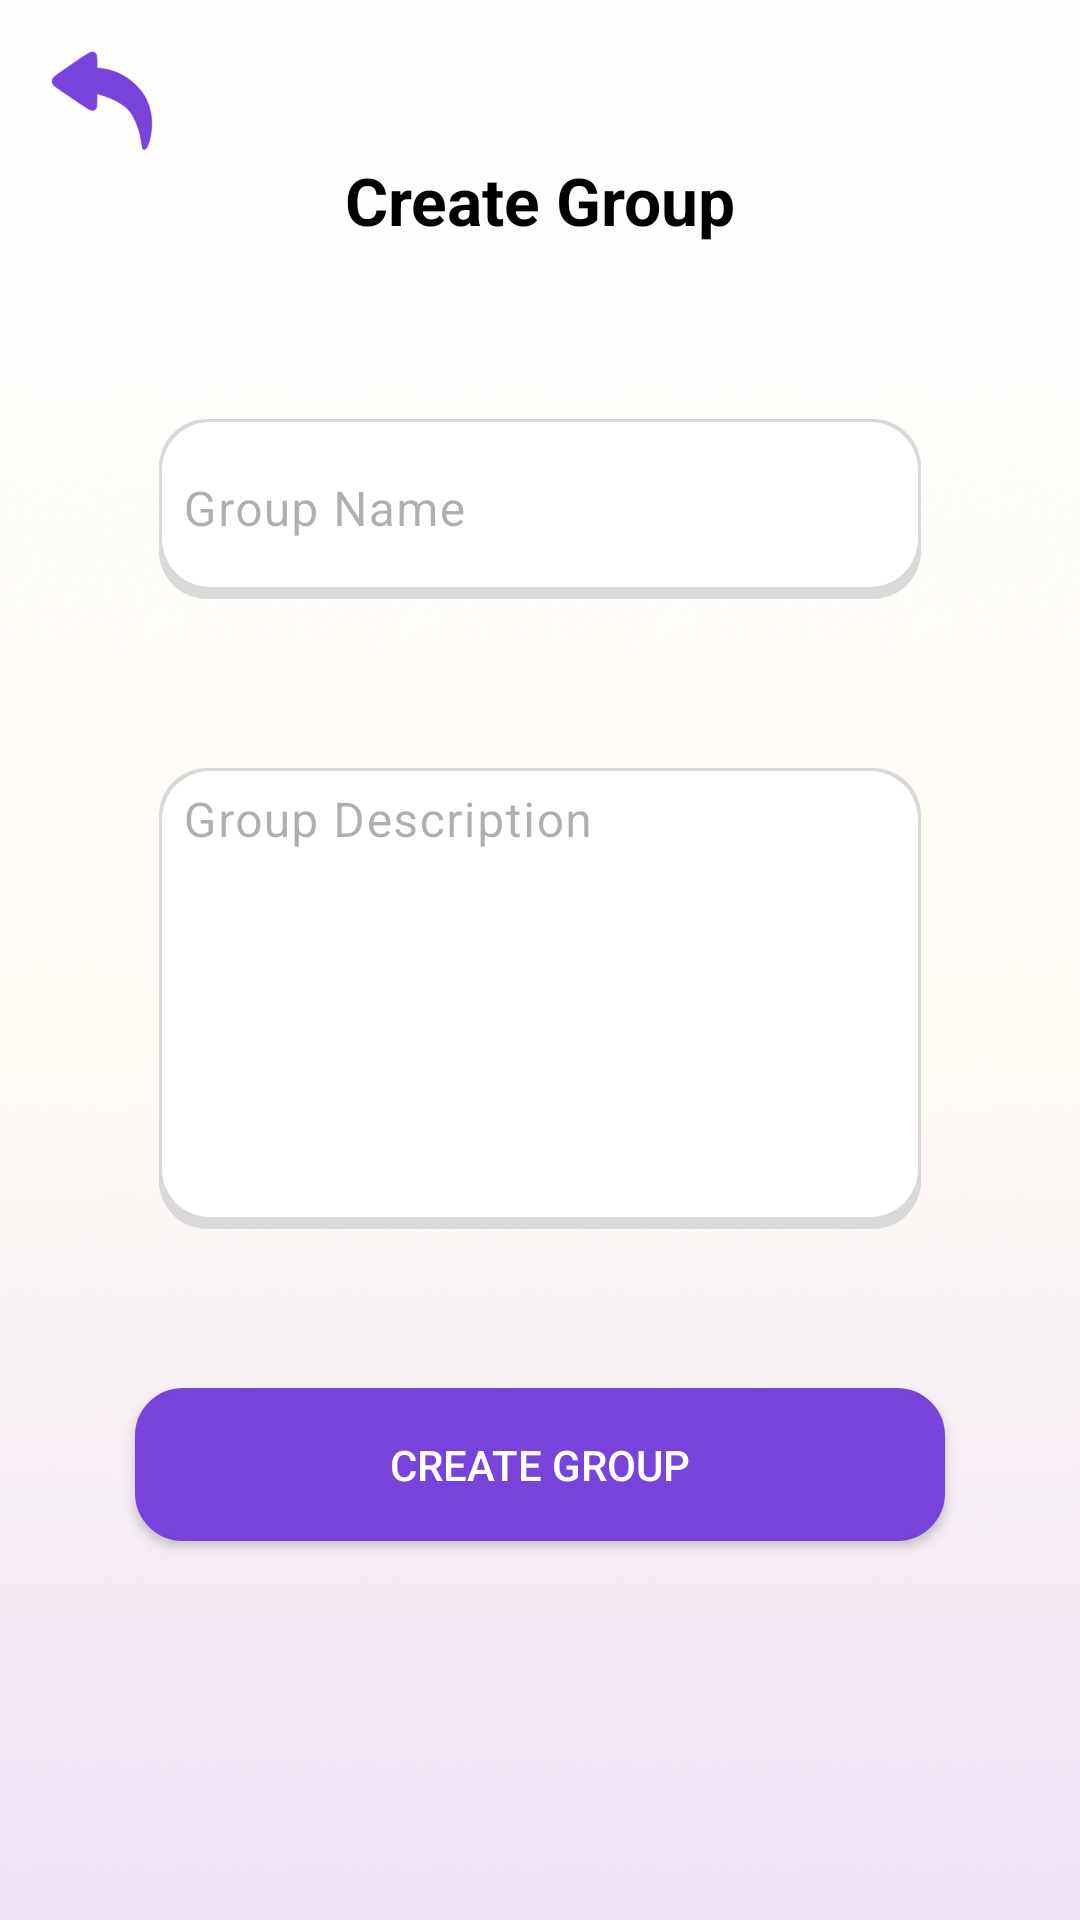

The Android layout XML behind this screen, and the referenced resources:
<!-- AndroidManifest.xml: application theme Theme.SyrixaProject -->
<!-- res/layout/fragment_create_group.xml -->
<?xml version="1.0" encoding="utf-8"?>
<androidx.constraintlayout.widget.ConstraintLayout xmlns:android="http://schemas.android.com/apk/res/android"
    xmlns:tools="http://schemas.android.com/tools"
    android:layout_width="match_parent"
    android:layout_height="match_parent"
    android:background="@drawable/ic_background"
    xmlns:app="http://schemas.android.com/apk/res-auto"
    tools:context=".ui.create.CreateGroupFragment">

    <ImageView
        android:id="@+id/backBtn"
        android:layout_width="36dp"
        android:layout_height="36dp"
        app:layout_constraintStart_toStartOf="parent"
        app:layout_constraintTop_toTopOf="parent"
        android:src="@drawable/ic_back_button"
        android:layout_marginStart="16dp"
        android:layout_marginTop="16dp"
        />

    <TextView
        android:id="@+id/createGroupTV"
        android:layout_width="match_parent"
        android:layout_height="wrap_content"
        app:layout_constraintStart_toStartOf="parent"
        android:text="@string/create_group"
        android:gravity="center"
        android:textSize="22sp"
        android:textStyle="bold"
        android:textColor="@color/black"
        app:layout_constraintEnd_toEndOf="parent"
        app:layout_constraintTop_toBottomOf="@id/backBtn"
        />


    <com.google.android.material.textfield.TextInputLayout
        android:id="@+id/groupNameET"
        android:layout_width="match_parent"
        android:layout_height="wrap_content"
        android:hint="@string/group_name"
        android:padding="8dp"
        app:hintEnabled="true"
        app:helperTextEnabled="false"
        android:textColorHint="#50000000"
        android:layout_marginStart="45dp"
        android:layout_marginEnd="45dp"
        android:layout_marginTop="45dp"
        app:layout_constraintStart_toStartOf="parent"
        app:layout_constraintEnd_toEndOf="parent"
        app:layout_constraintTop_toBottomOf="@id/createGroupTV"
        app:counterEnabled="false">

        <com.google.android.material.textfield.TextInputEditText
            android:id="@+id/groupNameText"
            android:layout_width="match_parent"
            android:layout_height="60dp"
            android:inputType="text"
            android:imeOptions="actionNext"
            android:drawablePadding="16dp"
            android:padding="8dp"
            android:background="@drawable/bg_create_group"
            />

    </com.google.android.material.textfield.TextInputLayout>


    <com.google.android.material.textfield.TextInputLayout
        android:id="@+id/groupDescET"
        android:layout_width="match_parent"
        android:layout_height="175dp"
        android:layout_marginTop="35dp"
        android:hint="@string/group_description"
        android:padding="8dp"
        android:textColorHint="#50000000"
        app:counterEnabled="false"
        app:helperTextEnabled="false"
        app:hintEnabled="true"
        android:layout_marginStart="45dp"
        android:layout_marginEnd="45dp"
        app:layout_constraintStart_toStartOf="parent"
        app:layout_constraintEnd_toEndOf="parent"
        app:layout_constraintTop_toBottomOf="@id/groupNameET">

        <com.google.android.material.textfield.TextInputEditText
            android:id="@+id/groupDescText"
            android:layout_width="match_parent"
            android:layout_height="match_parent"
            android:background="@drawable/bg_create_group"
            android:drawablePadding="16dp"
            android:gravity="top|start"
            android:lines="7"
            android:minLines="1"
            android:maxLines="15"
            android:imeOptions="actionNext"
            android:inputType="textMultiLine"
            android:scrollbars="vertical"
            android:padding="8dp" />

    </com.google.android.material.textfield.TextInputLayout>


    <Button
        android:id="@+id/createGroupBtn"
        android:layout_width="match_parent"
        android:layout_height="51dp"
        android:textColor="@color/white"
        android:text="@string/create_group"
        android:layout_marginStart="45dp"
        android:layout_marginEnd="45dp"
        android:layout_marginTop="45dp"
        android:backgroundTint="@color/customPurple"
        app:layout_constraintStart_toStartOf="parent"
        app:layout_constraintEnd_toEndOf="parent"
        android:background="@drawable/purple_container_15"
        app:layout_constraintTop_toBottomOf="@+id/groupDescET" />


</androidx.constraintlayout.widget.ConstraintLayout>
<!-- resources referenced by this layout -->
<resources>
  <color name="black">#FF000000</color>
  <color name="customPurple">#7743DB</color>
  <color name="white">#FFFFFFFF</color>
  <!-- drawable bg_create_group (drawable) -->
  <?xml version="1.0" encoding="utf-8"?>
  <layer-list xmlns:android="http://schemas.android.com/apk/res/android">
  
      
      <item>
          <shape  android:shape="rectangle">
  
              <solid android:color="#D9D9D9" />
              <corners android:radius="16dp" />
  
          </shape>
      </item>
  
      
      <item android:bottom="4dp" android:top="1dp" android:start="1dp" android:end="1dp">
  
          <shape  android:shape="rectangle">
  
              <solid android:color="@color/white" />
              <corners android:radius="16dp" />
  
  
          </shape>
  
      </item>
  
  
  </layer-list>
  <!-- drawable ic_back_button: png bitmap (drawable, 3717 bytes) -->
  <!-- drawable ic_background: png bitmap (drawable, 443954 bytes) -->
  <!-- drawable purple_container_15 (drawable) -->
  <?xml version="1.0" encoding="UTF-8"?>
  <shape xmlns:android="http://schemas.android.com/apk/res/android" android:id="@+id/listview_background_shape">
      <stroke android:width="2dp" android:color="@color/customPurple" />
      <padding android:left="2dp"
          android:top="2dp"
          android:right="2dp"
          android:bottom="2dp" />
      <corners android:radius="15dp" />
      <solid android:color="@color/customPurple" />
  </shape>
  <string name="create_group">Create Group</string>
  <string name="group_description">Group Description</string>
  <string name="group_name">Group Name</string>
  <style name="Theme.SyrixaProject" parent="Base.Theme.SyrixaProject" />
  <style name="Base.Theme.SyrixaProject" parent="Theme.Material3.DayNight.NoActionBar">
          
           <item name="colorPrimary">@color/Purple40</item>
          <item name="colorSecondary">@color/PurpleGrey40</item>
          <item name="colorTertiary">@color/Pink40</item>
  
      </style>
  <color name="Purple40">#FF6650A4</color>
  <color name="PurpleGrey40">#FF625B71</color>
  <color name="Pink40">#FF7D5260</color>
</resources>
